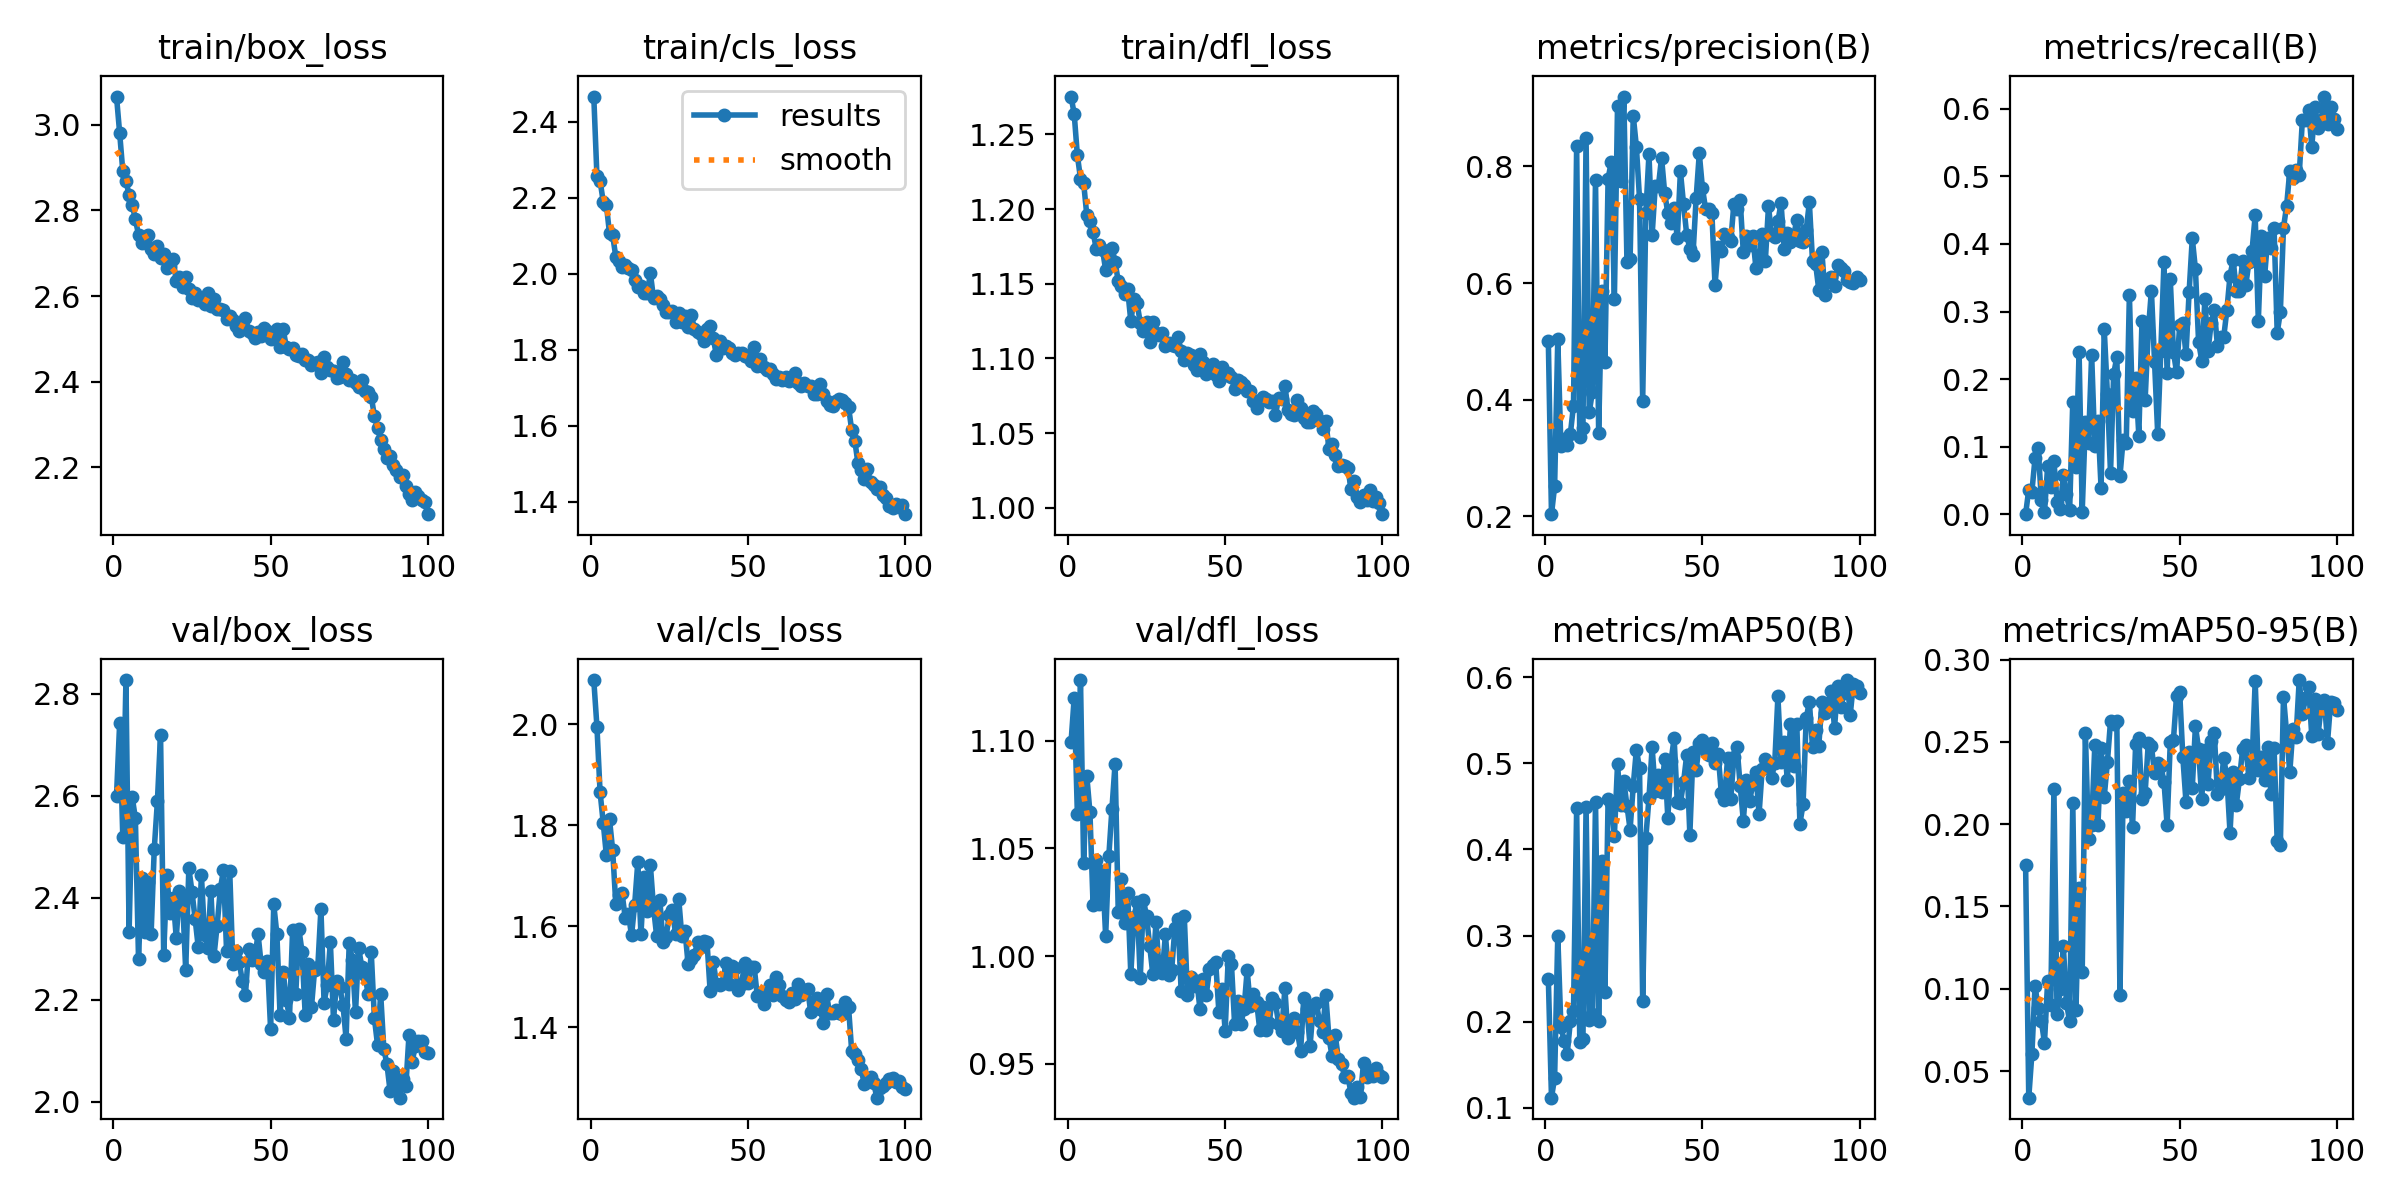

Data behind this chart, as committed beside it:
epoch, time, train/box_loss, train/cls_loss, train/dfl_loss, metrics/precision(B), metrics/recall(B), metrics/mAP50(B), metrics/mAP50-95(B), val/box_loss, val/cls_loss, val/dfl_loss, lr/pg0, lr/pg1, lr/pg2
1, 18.29, 3.066, 2.466, 1.275, 0.5, 0.00032, 0.2502, 0.1751, 2.6, 2.088, 1.099, 0.07005, 0.003328, 0.003328
2, 32.92, 2.98, 2.257, 1.264, 0.2036, 0.03659, 0.1118, 0.03382, 2.742, 1.996, 1.12, 0.03998, 0.006595, 0.006595
3, 46.95, 2.892, 2.245, 1.236, 0.2512, 0.0337, 0.1349, 0.06053, 2.518, 1.866, 1.066, 0.009851, 0.009797, 0.009797
4, 61.07, 2.867, 2.19, 1.22, 0.5037, 0.08326, 0.2997, 0.1019, 2.827, 1.805, 1.128, 0.009703, 0.009703, 0.009703
5, 75.24, 2.837, 2.181, 1.218, 0.3202, 0.09884, 0.1942, 0.0881, 2.332, 1.741, 1.043, 0.009604, 0.009604, 0.009604
6, 89.13, 2.813, 2.106, 1.196, 0.3333, 0.02128, 0.1779, 0.08051, 2.597, 1.812, 1.084, 0.009505, 0.009505, 0.009505
7, 103.1, 2.779, 2.101, 1.192, 0.3214, 0.00289, 0.1625, 0.06715, 2.556, 1.751, 1.067, 0.009406, 0.009406, 0.009406
8, 117.3, 2.743, 2.045, 1.185, 0.3411, 0.07092, 0.2006, 0.1045, 2.28, 1.644, 1.024, 0.009307, 0.009307, 0.009307
9, 131.5, 2.723, 2.033, 1.174, 0.3899, 0.03979, 0.2125, 0.09025, 2.438, 1.662, 1.045, 0.009208, 0.009208, 0.009208
10, 145.6, 2.727, 2.017, 1.176, 0.8354, 0.07932, 0.4478, 0.2212, 2.332, 1.665, 1.024, 0.009109, 0.009109, 0.009109
11, 159.7, 2.742, 2.024, 1.173, 0.3353, 0.01829, 0.1761, 0.08455, 2.43, 1.617, 1.04, 0.00901, 0.00901, 0.00901
12, 173.6, 2.709, 2.014, 1.159, 0.3513, 0.00834, 0.1796, 0.09962, 2.328, 1.625, 1.009, 0.008911, 0.008911, 0.008911
13, 187.8, 2.698, 2.01, 1.166, 0.8485, 0.05818, 0.4492, 0.1259, 2.495, 1.582, 1.046, 0.008812, 0.008812, 0.008812
14, 201.9, 2.718, 1.983, 1.174, 0.378, 0.02985, 0.2024, 0.09114, 2.589, 1.643, 1.068, 0.008713, 0.008713, 0.008713
15, 216.2, 2.689, 1.964, 1.165, 0.413, 0.0061, 0.2095, 0.08022, 2.72, 1.727, 1.089, 0.008614, 0.008614, 0.008614
16, 230.4, 2.697, 1.967, 1.152, 0.7772, 0.1669, 0.4553, 0.2129, 2.287, 1.584, 1.021, 0.008515, 0.008515, 0.008515
17, 244.6, 2.664, 1.95, 1.148, 0.3433, 0.06964, 0.2006, 0.0868, 2.444, 1.698, 1.036, 0.008416, 0.008416, 0.008416
18, 258.9, 2.671, 1.949, 1.143, 0.586, 0.2408, 0.3863, 0.161, 2.37, 1.631, 1.015, 0.008317, 0.008317, 0.008317
19, 273.1, 2.687, 2.001, 1.146, 0.4643, 0.00417, 0.2343, 0.1103, 2.4, 1.721, 1.029, 0.008218, 0.008218, 0.008218
20, 287.5, 2.636, 1.936, 1.125, 0.779, 0.1368, 0.4583, 0.2554, 2.321, 1.637, 0.9915, 0.008119, 0.008119, 0.008119
21, 301.8, 2.645, 1.94, 1.139, 0.8077, 0.1061, 0.4542, 0.191, 2.412, 1.58, 1.018, 0.00802, 0.00802, 0.00802
22, 315.9, 2.621, 1.934, 1.137, 0.5725, 0.2362, 0.4162, 0.1998, 2.397, 1.653, 1.025, 0.007921, 0.007921, 0.007921
23, 330.1, 2.645, 1.917, 1.124, 0.9036, 0.1005, 0.4987, 0.2478, 2.258, 1.569, 0.9897, 0.007822, 0.007822, 0.007822
24, 344.1, 2.617, 1.899, 1.119, 0.7758, 0.1381, 0.4513, 0.1993, 2.457, 1.58, 1.026, 0.007723, 0.007723, 0.007723
25, 358, 2.596, 1.899, 1.124, 0.92, 0.03865, 0.4793, 0.2463, 2.412, 1.622, 1.019, 0.007624, 0.007624, 0.007624
26, 372.4, 2.608, 1.903, 1.111, 0.6358, 0.274, 0.4509, 0.2165, 2.358, 1.633, 1.005, 0.007525, 0.007525, 0.007525
27, 386.7, 2.592, 1.874, 1.125, 0.6413, 0.1788, 0.423, 0.2375, 2.302, 1.585, 0.9916, 0.007426, 0.007426, 0.007426
28, 400.8, 2.595, 1.896, 1.117, 0.8871, 0.06089, 0.4739, 0.2626, 2.444, 1.655, 1.016, 0.007327, 0.007327, 0.007327
29, 415.1, 2.582, 1.872, 1.116, 0.8337, 0.2079, 0.5159, 0.2606, 2.326, 1.58, 0.9932, 0.007228, 0.007228, 0.007228
30, 429.2, 2.607, 1.89, 1.117, 0.7445, 0.2323, 0.494, 0.2627, 2.302, 1.591, 0.992, 0.007129, 0.007129, 0.007129
31, 443.6, 2.576, 1.861, 1.108, 0.3982, 0.05648, 0.2237, 0.09647, 2.414, 1.525, 1.01, 0.00703, 0.00703, 0.00703
32, 458.2, 2.593, 1.891, 1.111, 0.7202, 0.1102, 0.4135, 0.2192, 2.286, 1.535, 0.9913, 0.006931, 0.006931, 0.006931
33, 472.4, 2.569, 1.856, 1.109, 0.8211, 0.1061, 0.4595, 0.2081, 2.345, 1.543, 0.9937, 0.006832, 0.006832, 0.006832
34, 486.7, 2.571, 1.847, 1.109, 0.6819, 0.3251, 0.5185, 0.2263, 2.416, 1.569, 1.013, 0.006733, 0.006733, 0.006733
35, 501, 2.567, 1.841, 1.114, 0.7667, 0.153, 0.4681, 0.1982, 2.454, 1.558, 1.017, 0.006634, 0.006634, 0.006634
36, 515.1, 2.548, 1.823, 1.105, 0.7662, 0.2013, 0.4863, 0.2489, 2.295, 1.572, 0.9839, 0.006535, 0.006535, 0.006535
37, 529.1, 2.552, 1.855, 1.099, 0.8152, 0.1166, 0.4666, 0.2522, 2.452, 1.57, 1.019, 0.006436, 0.006436, 0.006436
38, 543.5, 2.545, 1.861, 1.104, 0.7543, 0.286, 0.5054, 0.2152, 2.269, 1.471, 0.9821, 0.006337, 0.006337, 0.006337
39, 557.8, 2.53, 1.83, 1.102, 0.7198, 0.1688, 0.4364, 0.2187, 2.295, 1.53, 0.9906, 0.006238, 0.006238, 0.006238
40, 572.1, 2.519, 1.785, 1.096, 0.7035, 0.2709, 0.5022, 0.249, 2.274, 1.486, 0.9862, 0.006139, 0.006139, 0.006139
41, 586.5, 2.526, 1.822, 1.093, 0.7295, 0.3311, 0.529, 0.2473, 2.236, 1.483, 0.9885, 0.00604, 0.00604, 0.00604
42, 600.8, 2.549, 1.804, 1.103, 0.6766, 0.2258, 0.4549, 0.2311, 2.209, 1.487, 0.9753, 0.005941, 0.005941, 0.005941
43, 614.9, 2.519, 1.81, 1.098, 0.7917, 0.1196, 0.4539, 0.237, 2.299, 1.528, 0.9893, 0.005842, 0.005842, 0.005842
44, 629.1, 2.515, 1.803, 1.089, 0.7351, 0.2423, 0.4783, 0.2353, 2.278, 1.486, 0.9821, 0.005743, 0.005743, 0.005743
45, 643.4, 2.502, 1.79, 1.095, 0.6829, 0.3731, 0.5096, 0.2258, 2.282, 1.521, 0.994, 0.005644, 0.005644, 0.005644
46, 657.7, 2.517, 1.785, 1.096, 0.6592, 0.2091, 0.4173, 0.1994, 2.329, 1.518, 0.9961, 0.005545, 0.005545, 0.005545
47, 672.1, 2.506, 1.791, 1.089, 0.6484, 0.3482, 0.5126, 0.2497, 2.269, 1.473, 0.9971, 0.005446, 0.005446, 0.005446
48, 686.3, 2.524, 1.791, 1.085, 0.7461, 0.2405, 0.4918, 0.251, 2.255, 1.486, 0.9742, 0.005347, 0.005347, 0.005347
49, 700.4, 2.519, 1.783, 1.094, 0.8223, 0.2103, 0.5239, 0.2781, 2.275, 1.528, 0.9849, 0.005248, 0.005248, 0.005248
50, 714.5, 2.5, 1.781, 1.089, 0.7633, 0.28, 0.5273, 0.28, 2.142, 1.487, 0.9654, 0.005149, 0.005149, 0.005149
51, 728.6, 2.506, 1.771, 1.09, 0.7272, 0.2833, 0.5139, 0.2406, 2.387, 1.52, 1, 0.00505, 0.00505, 0.00505
52, 742.7, 2.524, 1.807, 1.088, 0.7273, 0.2367, 0.5092, 0.2133, 2.328, 1.52, 0.9964, 0.004951, 0.004951, 0.004951
53, 757.1, 2.48, 1.759, 1.08, 0.7209, 0.3295, 0.5238, 0.2439, 2.17, 1.461, 0.9686, 0.004852, 0.004852, 0.004852
54, 771.4, 2.523, 1.776, 1.085, 0.5965, 0.4084, 0.5007, 0.2222, 2.254, 1.468, 0.979, 0.004753, 0.004753, 0.004753
55, 785.9, 2.481, 1.754, 1.084, 0.6621, 0.3627, 0.5108, 0.2595, 2.2, 1.445, 0.9684, 0.004654, 0.004654, 0.004654
56, 800, 2.477, 1.746, 1.082, 0.6542, 0.2556, 0.4657, 0.2458, 2.164, 1.471, 0.9755, 0.004555, 0.004555, 0.004555
57, 814, 2.478, 1.749, 1.078, 0.6839, 0.2276, 0.4579, 0.2154, 2.337, 1.484, 0.9935, 0.004456, 0.004456, 0.004456
58, 828.1, 2.463, 1.736, 1.078, 0.6798, 0.3179, 0.5058, 0.2453, 2.211, 1.464, 0.9768, 0.004357, 0.004357, 0.004357
59, 842.2, 2.459, 1.722, 1.072, 0.6714, 0.2419, 0.4584, 0.2244, 2.338, 1.5, 0.9826, 0.004258, 0.004258, 0.004258
60, 856.3, 2.466, 1.728, 1.067, 0.7359, 0.2831, 0.5074, 0.2504, 2.294, 1.483, 0.9789, 0.004159, 0.004159, 0.004159
... 40 more rows
